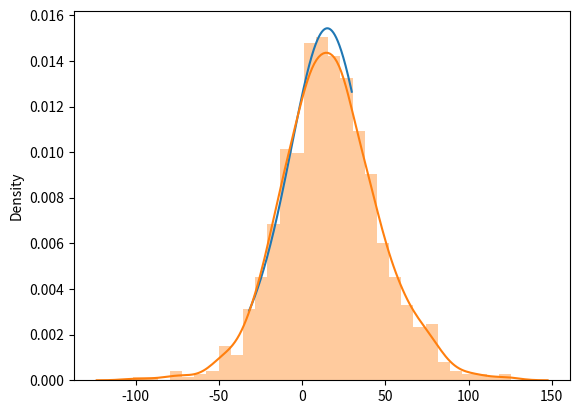

Source code (Python):
import numpy as np
import seaborn as sns
import matplotlib.pyplot as plt
from datetime import datetime
import time
#"""
result = []
parameter = 0.2
loc = 15.18
scale = 16.20
for i in range(1000):
    result.append(np.random.logistic(loc, scale))
x = np.arange(1000) - 500
x = (x - loc) / scale
#pdf = lambda x: parameter * np.exp(- parameter * x)
pdf = lambda x: np.exp(-(x - loc) / scale) / ( scale*( 1 + np.exp(-(x - loc) / scale) )**2)
y = np.array(list(map(pdf, x)))

plt.plot(x, y, label = 'model')
sns.distplot(result)
plt.show()
#"""
"""
def student_ecuation(params):
    x1 = ( -params[1] - np.sqrt( params[1]*params[1] - 4 * params[0] * params[2] ) ) / ( 2 * params[0])
    x2 = ( -params[1] + np.sqrt( params[1]*params[1] - 4 * params[0] * params[2] ) ) / ( 2 * params[0])
    return [x1, x2]
#"""
